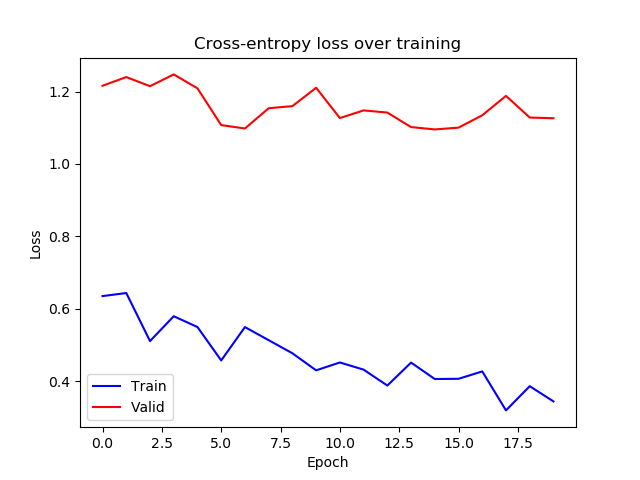

The data file committed next to this chart (first rows):
epoch, train_loss, valid_loss
0, 0.6349, 1.216
1, 0.6434, 1.24
2, 0.5106, 1.215
3, 0.5793, 1.247
4, 0.5494, 1.209
5, 0.4571, 1.107
6, 0.5493, 1.098
7, 0.5131, 1.154
8, 0.4769, 1.16
9, 0.4298, 1.21
10, 0.4514, 1.127
11, 0.4317, 1.148
12, 0.3877, 1.142
13, 0.4511, 1.102
14, 0.4058, 1.095
15, 0.4064, 1.1
16, 0.4268, 1.134
17, 0.3191, 1.188
18, 0.386, 1.128
19, 0.3439, 1.126
